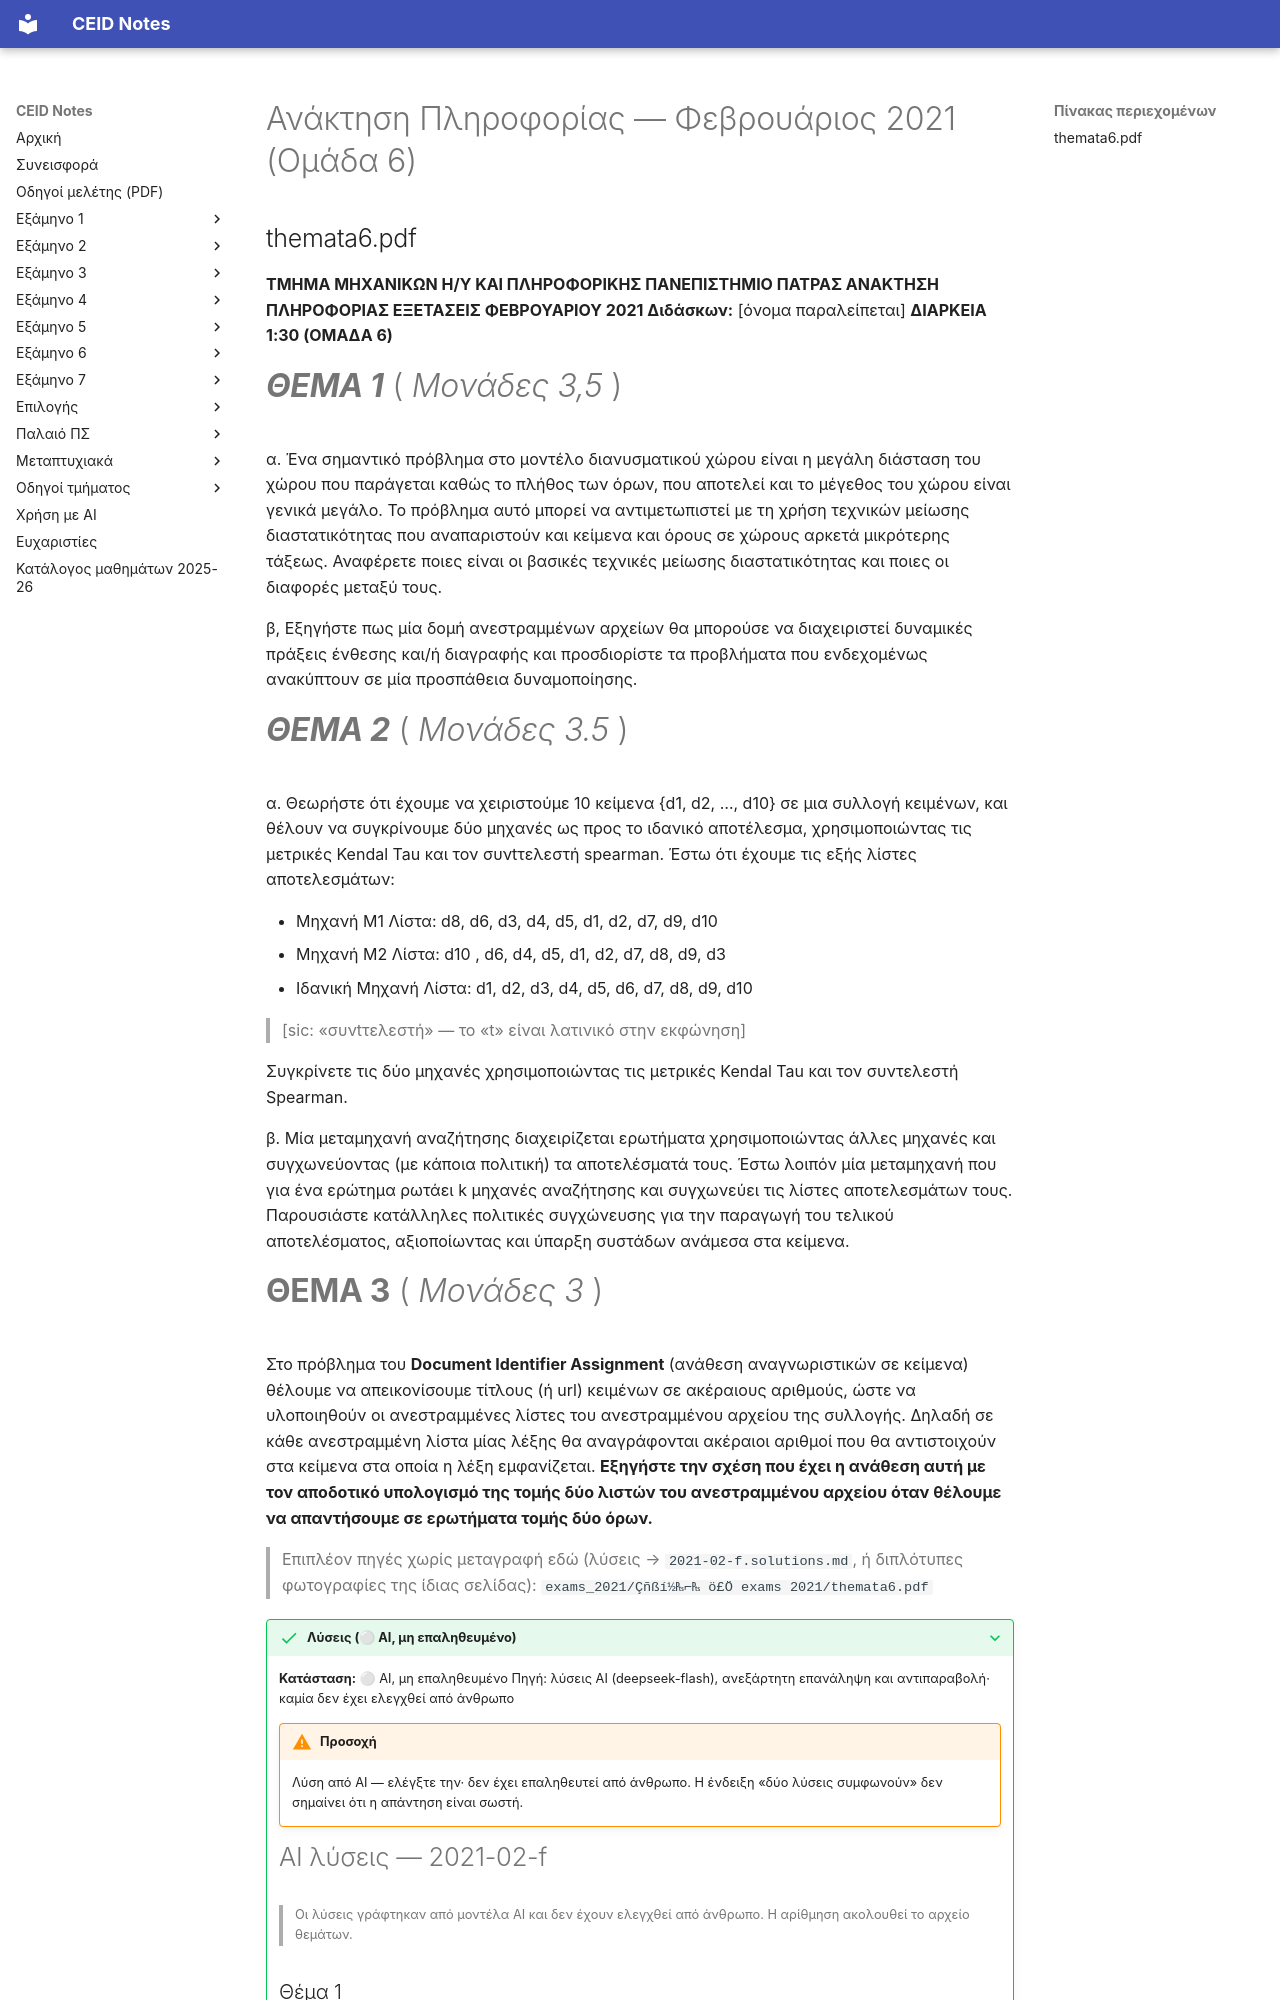

repository: kdngiorgos/ceid-notes · page: Electives (Μαθήματα Επιλογής)/Χειμερινά (Winter-Fall)/Ανάκτηση Πληροφορίας - CEID_ΝΕ5597/Previous Exams/2021-02-f.html · generator: mkdocs

---
course: CEID_NE5597
session: 2021-02-f
label: Φεβρουάριος 2021 — Ομάδα 6
sources:
- Anaktisi_Themata_Feb21/themata6.pdf
- exams_2021/Çñßí½₧⌐₧ ö£Ö exams 2021/themata6.pdf
format: open
duration_min: 90
notes: Ομάδα 6· αντίγραφο του ίδιου PDF στον υποφάκελο exams_2021
transcription: verbatim
solutions: ai-unverified
---
# Ανάκτηση Πληροφορίας — Φεβρουάριος 2021 (Ομάδα 6)

## themata6.pdf

**ΤΜΗΜΑ ΜΗΧΑΝΙΚΩΝ Η/Υ ΚΑΙ ΠΛΗΡΟΦΟΡΙΚΗΣ ΠΑΝΕΠΙΣΤΗΜΙΟ ΠΑΤΡΑΣ ΑΝΑΚΤΗΣΗ ΠΛΗΡΟΦΟΡΙΑΣ ΕΞΕΤΑΣΕΙΣ ΦΕΒΡΟΥΑΡΙΟΥ 2021 Διδάσκων:** [όνομα παραλείπεται] **ΔΙΑΡΚΕΙΑ 1:30 (ΟΜΑΔΑ 6)**

# **_ΘΕΜΑ 1_** ( _Μονάδες 3,5_ )

α. Ένα σημαντικό πρόβλημα στο μοντέλο διανυσματικού χώρου είναι η μεγάλη διάσταση του χώρου που παράγεται καθώς το πλήθος των όρων, που αποτελεί και το μέγεθος του χώρου είναι γενικά μεγάλο. Το πρόβλημα αυτό μπορεί να αντιμετωπιστεί με τη χρήση τεχνικών μείωσης διαστατικότητας που αναπαριστούν και κείμενα και όρους σε χώρους αρκετά μικρότερης τάξεως. Αναφέρετε ποιες είναι οι βασικές τεχνικές μείωσης διαστατικότητας και ποιες οι διαφορές μεταξύ τους.

β, Εξηγήστε πως μία δομή ανεστραμμένων αρχείων θα μπορούσε να διαχειριστεί δυναμικές πράξεις ένθεσης και/ή διαγραφής και προσδιορίστε τα προβλήματα που ενδεχομένως ανακύπτουν σε μία προσπάθεια δυναμοποίησης.

# **_ΘΕΜΑ 2_** ( _Μονάδες 3.5_ )

α. Θεωρήστε ότι έχουμε να χειριστούμε 10 κείμενα {d1, d2, …, d10}  σε μια συλλογή κειμένων, και θέλουν να συγκρίνουμε δύο μηχανές ως προς το ιδανικό αποτέλεσμα, χρησιμοποιώντας τις μετρικές Kendal Tau και τον συνtτελεστή spearman. Έστω ότι έχουμε τις εξής λίστες αποτελεσμάτων:

- Μηχανή M1 Λίστα: d8, d6, d3, d4, d5, d1, d2, d7, d9, d10
- Μηχανή M2 Λίστα: d10 , d6, d4, d5, d1, d2, d7, d8, d9, d3
- Ιδανική Μηχανή Λίστα: d1, d2, d3, d4, d5, d6, d7, d8, d9, d10

> [sic: «συνtτελεστή» — το «t» είναι λατινικό στην εκφώνηση]

Συγκρίνετε τις δύο μηχανές χρησιμοποιώντας τις μετρικές Kendal Tau και τον συντελεστή Spearman.

β. Μία μεταμηχανή αναζήτησης διαχειρίζεται ερωτήματα χρησιμοποιώντας άλλες μηχανές και συγχωνεύοντας (με κάποια πολιτική) τα αποτελέσματά τους. Έστω λοιπόν μία μεταμηχανή που για ένα ερώτημα ρωτάει k μηχανές αναζήτησης και συγχωνεύει τις λίστες αποτελεσμάτων τους. Παρουσιάστε κατάλληλες πολιτικές συγχώνευσης για την παραγωγή του τελικού αποτελέσματος, αξιοποίωντας και ύπαρξη συστάδων ανάμεσα στα κείμενα.
